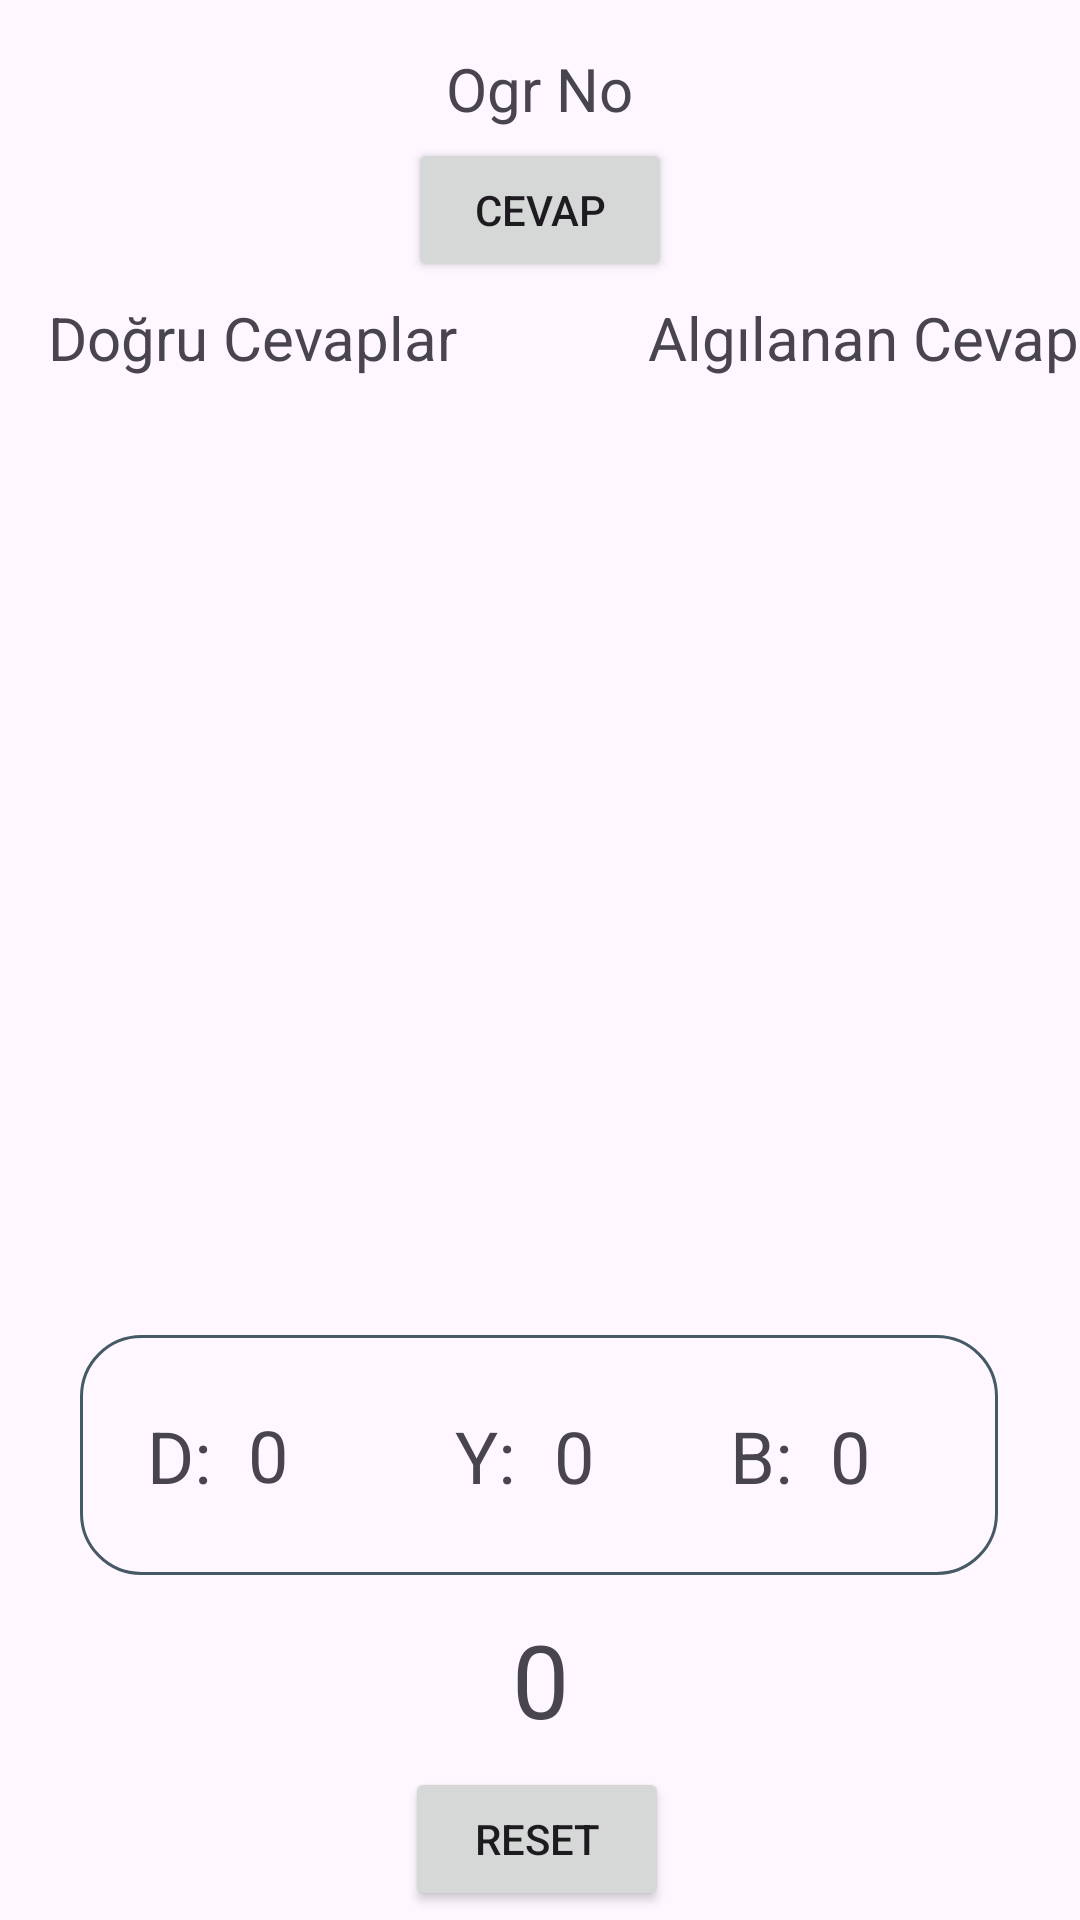

Here is an Android app screen rendered from its layout file. Give the layout XML and the strings, colors and styles it references.
<!-- AndroidManifest.xml: application theme Theme.Optikx -->
<!-- res/layout/activity_main2.xml -->
<?xml version="1.0" encoding="utf-8"?>
<androidx.constraintlayout.widget.ConstraintLayout xmlns:android="http://schemas.android.com/apk/res/android"
    xmlns:app="http://schemas.android.com/apk/res-auto"
    xmlns:tools="http://schemas.android.com/tools"
    android:layout_width="match_parent"
    android:layout_height="match_parent"
    tools:context=".MainActivity2">

    <Button
        android:id="@+id/button_second"
        android:layout_width="wrap_content"
        android:layout_height="wrap_content"
        android:layout_marginTop="640dp"
        android:text="previous"
        app:layout_constraintEnd_toEndOf="parent"
        app:layout_constraintHorizontal_bias="0.498"
        app:layout_constraintStart_toStartOf="parent"
        app:layout_constraintTop_toTopOf="parent" />

    <TextView
        android:id="@+id/ogrNo"
        android:layout_width="256dp"
        android:layout_height="30dp"
        android:layout_marginTop="16dp"
        android:text="Ogr No"
        android:textAlignment="center"
        android:textSize="20sp"
        app:layout_constraintEnd_toEndOf="parent"
        app:layout_constraintHorizontal_bias="0.496"
        app:layout_constraintStart_toStartOf="parent"
        app:layout_constraintTop_toTopOf="parent" />

    <LinearLayout
        android:id="@+id/linearLayout"
        android:layout_width="306dp"
        android:layout_height="80dp"
        android:background="@drawable/frame"
        android:gravity="center"
        android:orientation="horizontal"
        android:outlineSpotShadowColor="@color/neutral1"
        app:layout_constraintBottom_toTopOf="@+id/button_second"
        app:layout_constraintEnd_toEndOf="parent"
        app:layout_constraintHorizontal_bias="0.495"
        app:layout_constraintStart_toStartOf="parent"
        app:layout_constraintTop_toBottomOf="@+id/rndCevap_btn"
        app:layout_constraintVertical_bias="0.753">

        <TextView
            android:id="@+id/dogruKutusu"
            android:layout_width="35dp"
            android:layout_height="32dp"
            android:layout_weight="1"
            android:text="D:"
            android:textAlignment="center"
            android:textSize="24sp" />

        <TextView
            android:id="@+id/dogruSayisi"
            android:layout_width="45dp"
            android:layout_height="wrap_content"
            android:layout_weight="1"
            android:text="0"
            android:textSize="24sp" />

        <TextView
            android:id="@+id/yanlısKutusu"
            android:layout_width="35dp"
            android:layout_height="32dp"
            android:layout_weight="1"
            android:text="Y:"
            android:textAlignment="center"
            android:textSize="24sp" />

        <TextView
            android:id="@+id/yanlisSayisi"
            android:layout_width="35dp"
            android:layout_height="32dp"
            android:layout_weight="1"
            android:text="0"
            android:textSize="24sp" />

        <TextView
            android:id="@+id/bosKutusu"
            android:layout_width="35dp"
            android:layout_height="32dp"
            android:layout_weight="1"
            android:text="B:"
            android:textAlignment="center"
            android:textSize="24sp" />

        <TextView
            android:id="@+id/bosSayisi"
            android:layout_width="35dp"
            android:layout_height="32dp"
            android:layout_weight="1"
            android:text="0"
            android:textSize="24sp" />
    </LinearLayout>

    <TextView
        android:id="@+id/puanDurumu"
        android:layout_width="111dp"
        android:layout_height="40dp"
        android:text="0"
        android:textAlignment="center"
        android:textSize="34sp"
        app:layout_constraintBottom_toTopOf="@+id/button_second"
        app:layout_constraintEnd_toEndOf="parent"
        app:layout_constraintStart_toStartOf="parent"
        app:layout_constraintTop_toBottomOf="@+id/linearLayout"
        app:layout_constraintVertical_bias="0.16" />

    <Button
        android:id="@+id/rndCevap_btn"
        android:layout_width="wrap_content"
        android:layout_height="wrap_content"
        android:text="CEVAP"
        app:layout_constraintEnd_toEndOf="parent"
        app:layout_constraintStart_toStartOf="parent"
        app:layout_constraintTop_toBottomOf="@+id/ogrNo" />

    <ListView
        android:id="@+id/rndCevapList"
        android:layout_width="200dp"
        android:layout_height="300dp"
        android:layout_marginTop="40dp"
        android:layout_marginEnd="4dp"
        app:layout_constraintBottom_toTopOf="@+id/linearLayout"
        app:layout_constraintEnd_toEndOf="parent"
        app:layout_constraintTop_toBottomOf="@+id/rndCevap_btn"
        app:layout_constraintVertical_bias="0.0" />

    <Button
        android:id="@+id/btnReset"
        android:layout_width="wrap_content"
        android:layout_height="wrap_content"
        android:layout_marginTop="12dp"
        android:text="RESET"
        app:layout_constraintEnd_toEndOf="parent"
        app:layout_constraintHorizontal_bias="0.496"
        app:layout_constraintStart_toStartOf="parent"
        app:layout_constraintTop_toBottomOf="@+id/puanDurumu" />

    <ListView
        android:id="@+id/dgrCevapList"
        android:layout_width="200dp"
        android:layout_height="300dp"
        android:layout_marginStart="3dp"
        android:layout_marginTop="40dp"
        android:layout_weight="1"
        app:layout_constraintBottom_toTopOf="@+id/linearLayout"
        app:layout_constraintStart_toStartOf="parent"
        app:layout_constraintTop_toBottomOf="@+id/rndCevap_btn"
        app:layout_constraintVertical_bias="0.0" />

    <TextView
        android:id="@+id/textView2"
        android:layout_width="wrap_content"
        android:layout_height="wrap_content"
        android:layout_marginStart="16dp"
        android:layout_marginBottom="8dp"
        android:text="Doğru Cevaplar"
        android:textSize="20sp"
        app:layout_constraintBottom_toTopOf="@+id/dgrCevapList"
        app:layout_constraintStart_toStartOf="parent" />

    <TextView
        android:id="@+id/textView3"
        android:layout_width="wrap_content"
        android:layout_height="wrap_content"
        android:layout_marginStart="216dp"
        android:layout_marginBottom="8dp"
        android:text="Algılanan Cevaplar"
        android:textSize="20sp"
        app:layout_constraintBottom_toTopOf="@+id/rndCevapList"
        app:layout_constraintStart_toStartOf="parent" />
</androidx.constraintlayout.widget.ConstraintLayout>
<!-- resources referenced by this layout -->
<resources>
  <color name="neutral1">#D3D3D3</color>
  <!-- drawable frame (drawable) -->
  <?xml version="1.0" encoding="UTF-8"?>
  <shape xmlns:android="http://schemas.android.com/apk/res/android" android:shape="rectangle">
      <corners android:radius="20dp"/>
      <padding android:left="10dp" android:right="10dp" android:top="10dp" android:bottom="10dp"/>
      <stroke android:width="1dp" android:color="#455A64"/>
  </shape>
  <style name="Theme.Optikx" parent="Base.Theme.Optikx" />
  <style name="Base.Theme.Optikx" parent="Theme.Material3.DayNight.NoActionBar">
          
          
      </style>
</resources>
